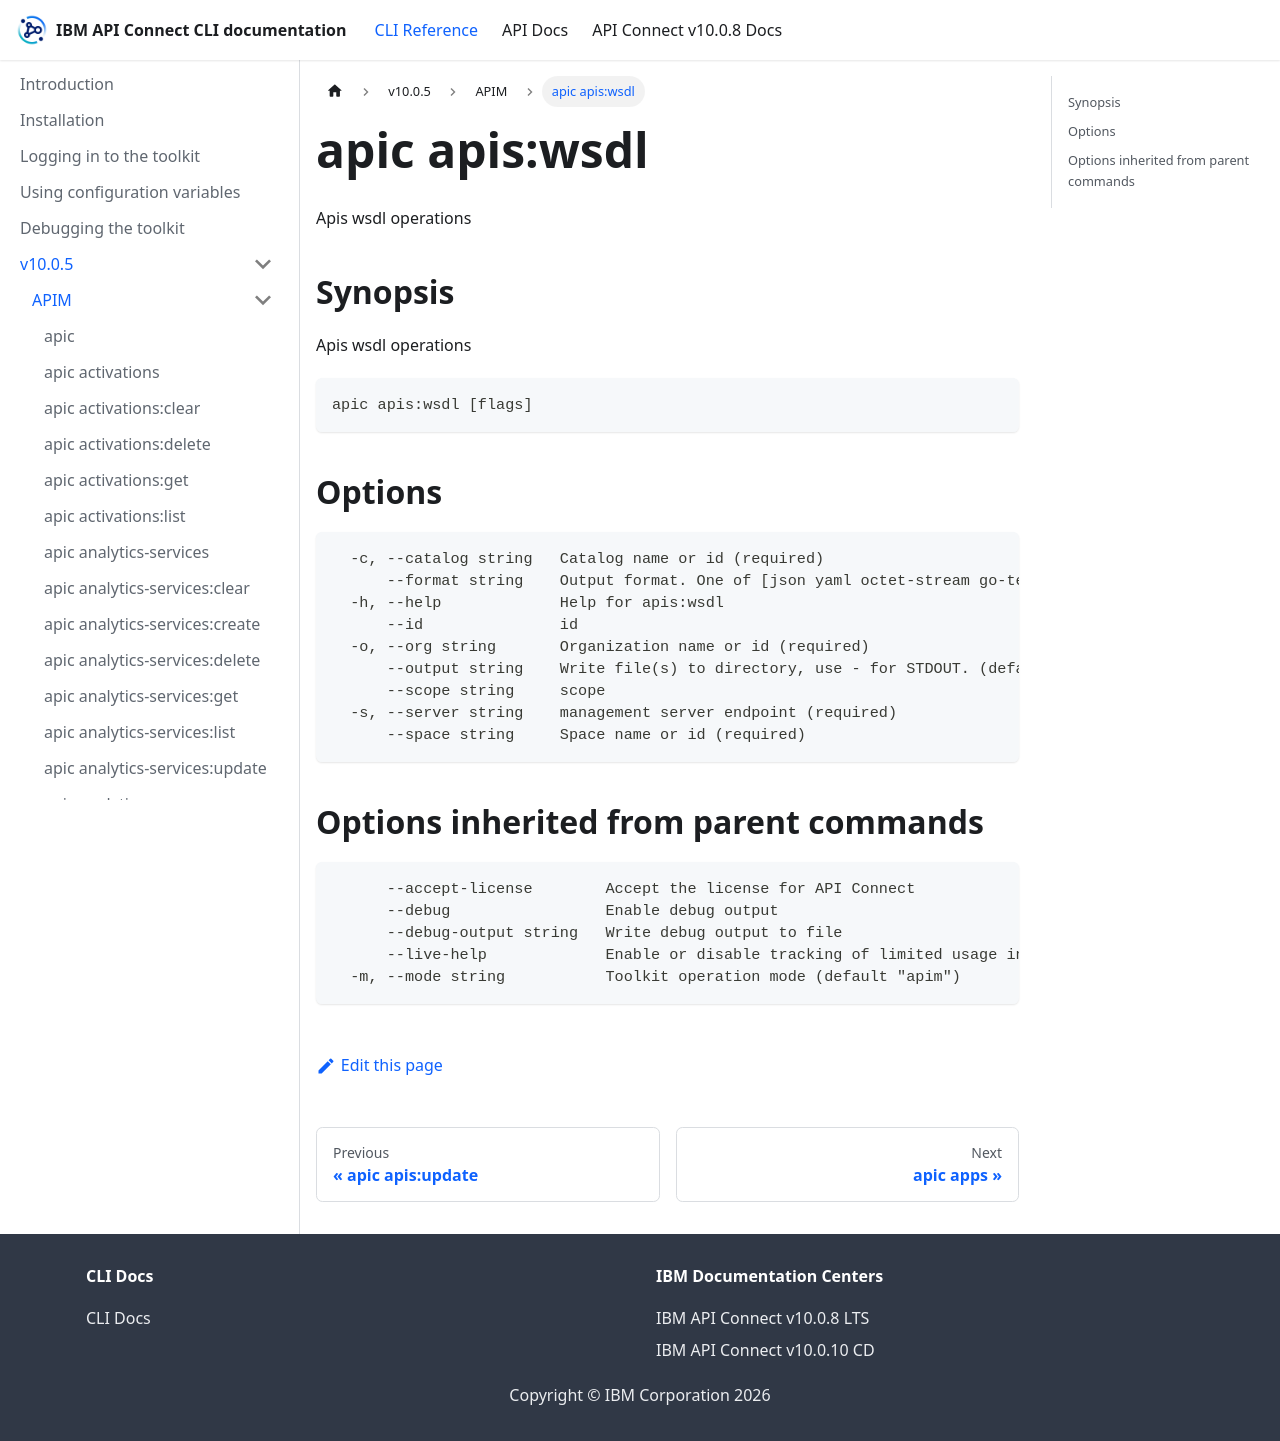

repository: ibm-apiconnect/clidocs · page: docs/v1005/apim/apic_apis_wsdl.html · generator: docusaurus

# apic apis:wsdl

Apis wsdl operations

## Synopsis

Apis wsdl operations

```
apic apis:wsdl [flags]
```

## Options

```
  -c, --catalog string   Catalog name or id (required)
      --format string    Output format. One of [json yaml octet-stream go-template=... go-template-file=...], defaults to yaml.
  -h, --help             Help for apis:wsdl
      --id               id
  -o, --org string       Organization name or id (required)
      --output string    Write file(s) to directory, use - for STDOUT. (default: cwd)
      --scope string     scope
  -s, --server string    management server endpoint (required)
      --space string     Space name or id (required)
```

## Options inherited from parent commands

```
      --accept-license        Accept the license for API Connect
      --debug                 Enable debug output
      --debug-output string   Write debug output to file
      --live-help             Enable or disable tracking of limited usage information
  -m, --mode string           Toolkit operation mode (default "apim")
```
